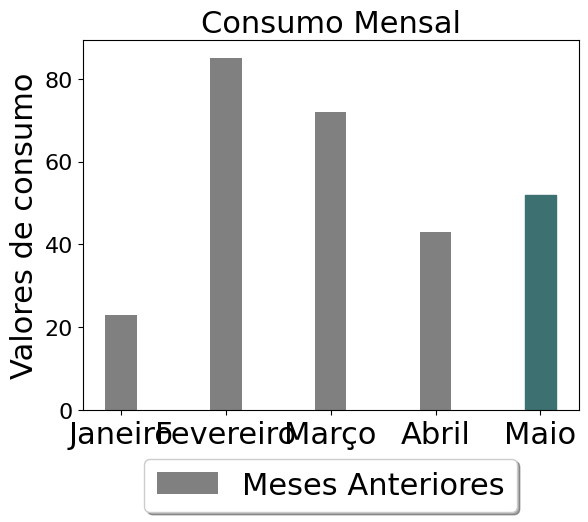

Reproduce this figure in Python.
import numpy as np
import pandas as pd
from pandas import Series, DataFrame
import matplotlib.pyplot as plt

font = {'family' : 'normal',
        'weight' : '500',
        'size'   : 16}

plt.rc('font', **font)

objects = ('01/03', '02/03', '03/03', '04/03', '05/03', '06/03')
months = ('Janeiro', 'Fevereiro', 'Março', 'Abril', 'Maio', 'Junho')
data1 = [23,85, 72, 43, 52]
data2 = [42, 35, 21, 16, 9]
clrs = ['grey']
y_pos = np.arange(len(objects))
b_range = len(data1)
plt.xticks(y_pos, months, fontsize=22)
width =0.3
bar=plt.bar(np.arange(len(data1)), data1, width=width, color=clrs)
plt.ylabel('Valores de consumo', fontsize=22)
plt.title('Consumo Mensal', fontsize=22)
bar[b_range-1].set_color('#3D7070')
plt.legend(labels=['Meses Anteriores', 'Mês Atual'], loc='upper center',
  bbox_to_anchor=(0.5, -0.09), shadow=True, prop=dict(size=22))
plt.show()

